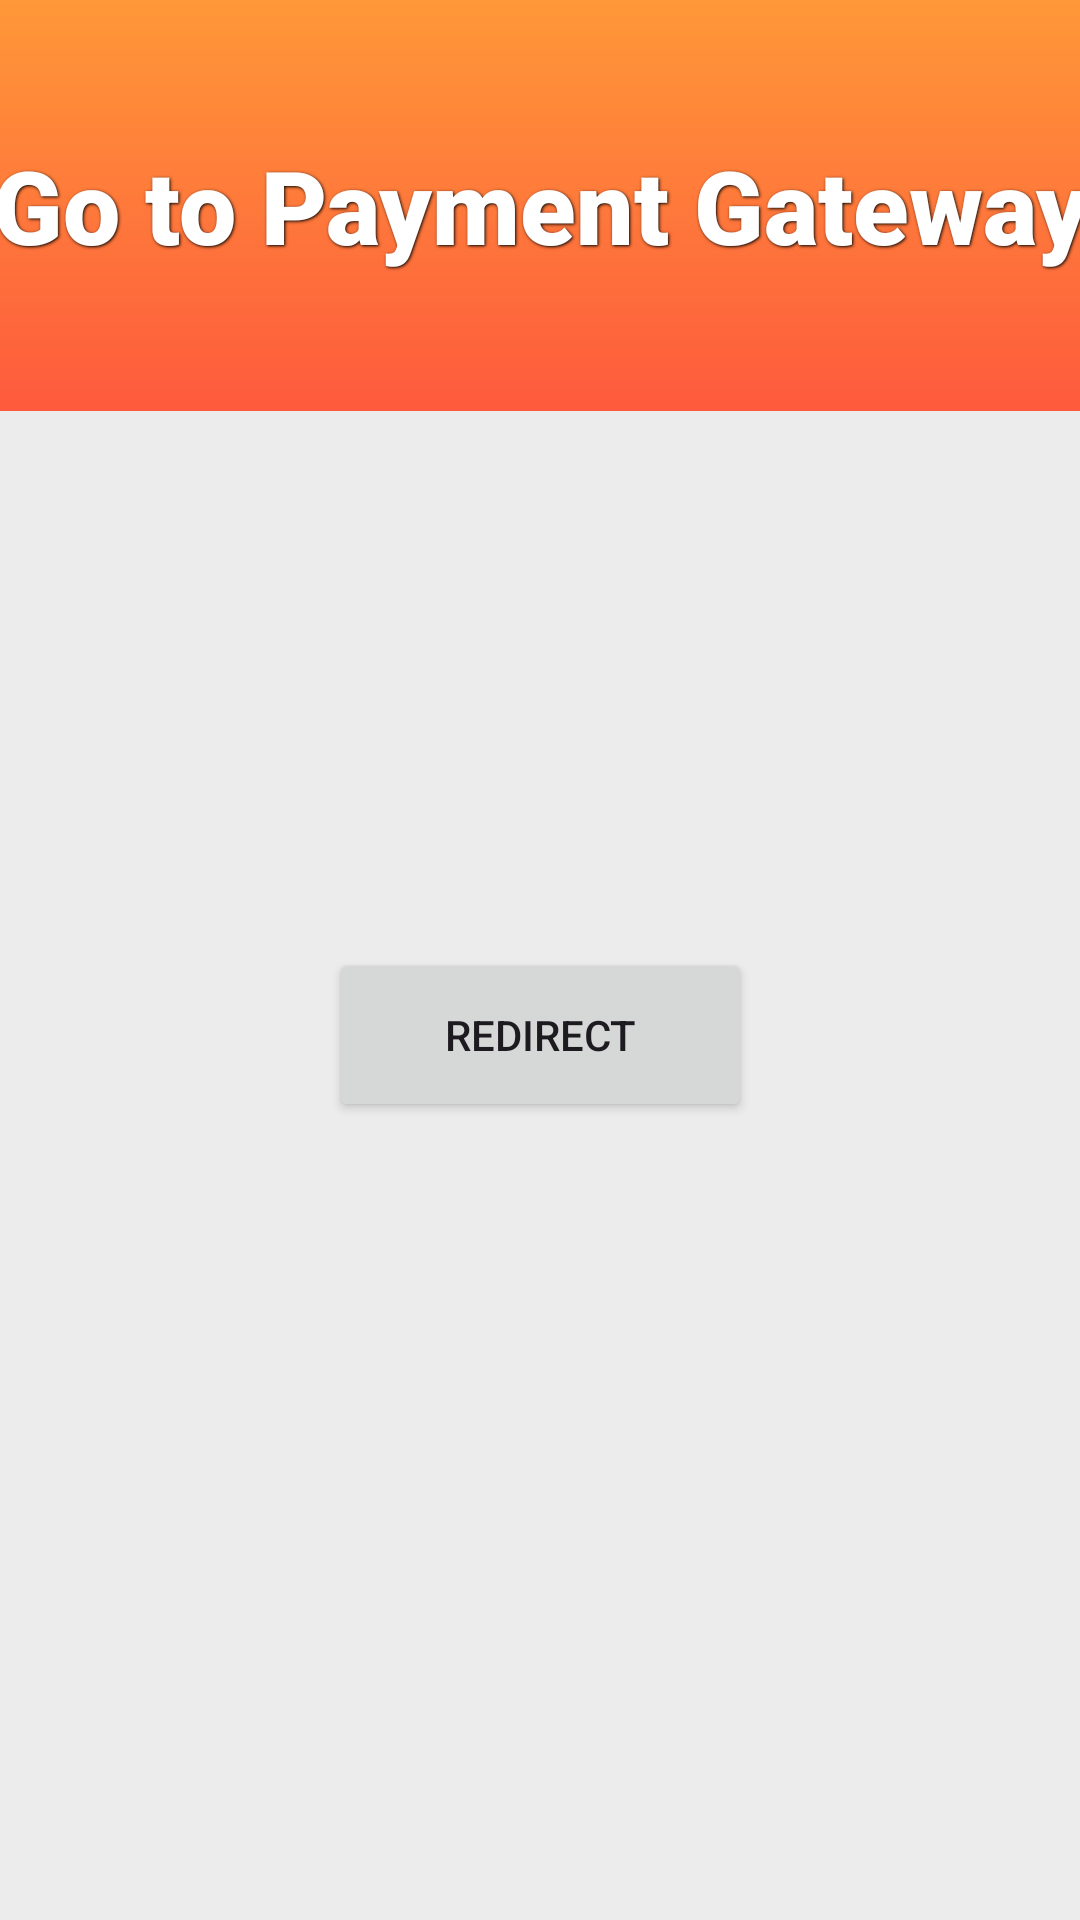

Reconstruct the res/layout file that produces this screen, plus the resources it refers to.
<!-- AndroidManifest.xml: application theme Theme.CarRentalSystem -->
<!-- res/layout/activity_payment.xml -->
<?xml version="1.0" encoding="utf-8"?>
<androidx.constraintlayout.widget.ConstraintLayout xmlns:android="http://schemas.android.com/apk/res/android"
    xmlns:app="http://schemas.android.com/apk/res-auto"
    xmlns:tools="http://schemas.android.com/tools"
    android:layout_width="match_parent"
    android:layout_height="match_parent"
    android:background = "#ececec"
    tools:context=".PaymentActivity">

    <Button
        android:id="@+id/paymentbutton"
        android:layout_width="141dp"
        android:layout_height="58dp"
        android:text="Redirect"
        app:layout_constraintBottom_toBottomOf="parent"
        app:layout_constraintEnd_toEndOf="parent"
        app:layout_constraintStart_toStartOf="parent"
        app:layout_constraintTop_toTopOf="parent"
        app:layout_constraintVertical_bias="0.543" />

    <TextView
        android:id="@+id/textView4"
        android:layout_width="415dp"
        android:layout_height="137dp"
        android:background="@drawable/gradient"
        android:fontFamily="sans-serif-black"
        android:gravity="center"
        android:shadowColor="#000000"
        android:shadowDx="1"
        android:shadowDy="1"
        android:shadowRadius="2"
        android:text="Go to Payment Gateway"
        android:textAlignment="center"
        android:textColor="@color/white"
        android:textSize="34sp"
        android:textStyle="bold"
        app:layout_constraintEnd_toEndOf="parent"
        app:layout_constraintStart_toStartOf="parent"
        app:layout_constraintTop_toTopOf="parent" />
</androidx.constraintlayout.widget.ConstraintLayout>
<!-- resources referenced by this layout -->
<resources>
  <color name="white">#FFFFFFFF</color>
  <!-- drawable gradient (drawable) -->
  <?xml version="1.0" encoding="utf-8"?>
  <shape xmlns:android="http://schemas.android.com/apk/res/android">
  
      <gradient android:startColor="@color/start_color" android:endColor="@color/end_color" android:angle="90"/>
  
  </shape>
  <style name="Theme.CarRentalSystem" parent="Base.Theme.CarRentalSystem" />
  <color name="start_color">#fe5a3d</color>
  <color name="end_color">#ff9838</color>
  <style name="Base.Theme.CarRentalSystem" parent="Theme.Material3.DayNight.NoActionBar">
          
          
      </style>
</resources>
